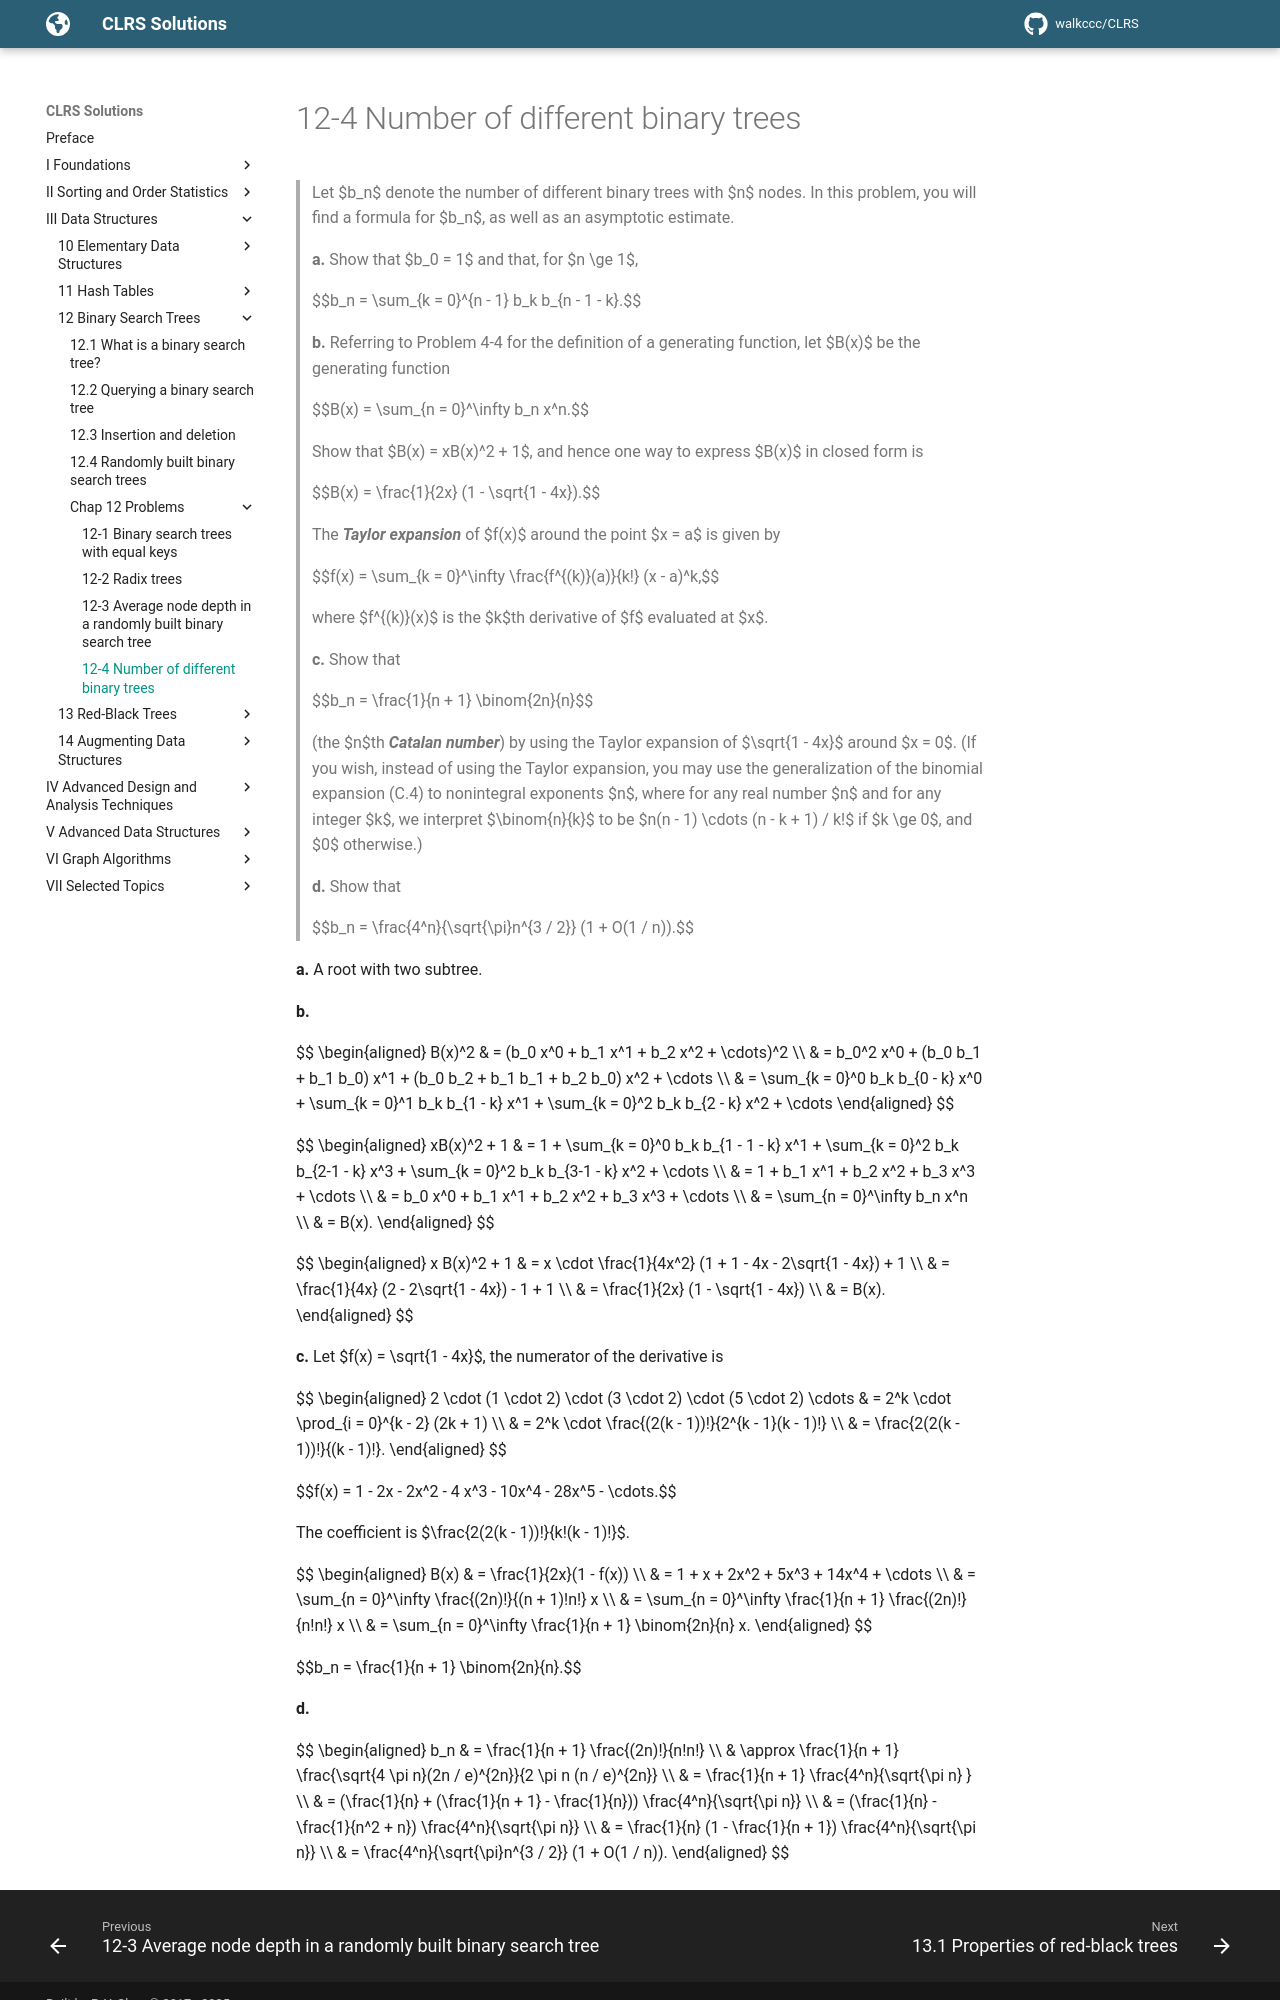

repository: walkccc/CLRS · page: Chap12/Problems/12-4/index.html · generator: mkdocs

> Let $b_n$ denote the number of different binary trees with $n$ nodes. In this problem, you will find a formula for $b_n$, as well as an asymptotic estimate.
>
> **a.** Show that $b_0 = 1$ and that, for $n \ge 1$,
>
> $$b_n = \sum_{k = 0}^{n - 1} b_k b_{n - 1 - k}.$$
>
> **b.** Referring to Problem 4-4 for the definition of a generating function, let $B(x)$ be the generating function
>
> $$B(x) = \sum_{n = 0}^\infty b_n x^n.$$
>
> Show that $B(x) = xB(x)^2 + 1$, and hence one way to express $B(x)$ in closed form is
>
> $$B(x) = \frac{1}{2x} (1 - \sqrt{1 - 4x}).$$
>
> The **_Taylor expansion_** of $f(x)$ around the point $x = a$ is given by
>
> $$f(x) = \sum_{k = 0}^\infty \frac{f^{(k)}(a)}{k!} (x - a)^k,$$
>
> where $f^{(k)}(x)$ is the $k$th derivative of $f$ evaluated at $x$.
>
> **c.** Show that
>
> $$b_n = \frac{1}{n + 1} \binom{2n}{n}$$
>
> (the $n$th **_Catalan number_**) by using the Taylor expansion of $\sqrt{1 - 4x}$ around $x = 0$. (If you wish, instead of using the Taylor expansion, you may use the generalization of the binomial expansion (C.4) to nonintegral exponents $n$, where for any real number $n$ and for any integer $k$, we interpret $\binom{n}{k}$ to be $n(n - 1) \cdots (n - k + 1) / k!$ if $k \ge 0$, and $0$ otherwise.)
>
> **d.** Show that
>
> $$b_n = \frac{4^n}{\sqrt{\pi}n^{3 / 2}} (1 + O(1 / n)).$$

**a.** A root with two subtree.

**b.**

$$
\begin{aligned}
B(x)^2 & = (b_0 x^0 + b_1 x^1 + b_2 x^2 + \cdots)^2 \\\\
       & = b_0^2 x^0 + (b_0 b_1 + b_1 b_0) x^1 + (b_0 b_2 + b_1 b_1 + b_2 b_0) x^2 + \cdots \\\\
       & = \sum_{k = 0}^0 b_k b_{0 - k} x^0 + \sum_{k = 0}^1 b_k b_{1 - k} x^1 + \sum_{k = 0}^2 b_k b_{2 - k} x^2 + \cdots
\end{aligned}
$$

$$
\begin{aligned}
xB(x)^2 + 1 & = 1 + \sum_{k = 0}^0 b_k b_{1 - 1 - k} x^1 + \sum_{k = 0}^2 b_k b_{2-1 - k} x^3 + \sum_{k = 0}^2 b_k b_{3-1 - k} x^2 + \cdots \\\\
            & = 1 + b_1 x^1 + b_2 x^2 + b_3 x^3 + \cdots \\\\
            & = b_0 x^0 + b_1 x^1 + b_2 x^2 + b_3 x^3 + \cdots \\\\
            & = \sum_{n = 0}^\infty b_n x^n \\\\
            & = B(x).
\end{aligned}
$$

$$
\begin{aligned}
x B(x)^2 + 1 & = x \cdot \frac{1}{4x^2} (1 + 1 - 4x - 2\sqrt{1 - 4x}) + 1 \\\\
             & = \frac{1}{4x} (2 - 2\sqrt{1 - 4x}) - 1 + 1 \\\\
             & = \frac{1}{2x} (1 - \sqrt{1 - 4x}) \\\\
             & = B(x).
\end{aligned}
$$

**c.** Let $f(x) = \sqrt{1 - 4x}$, the numerator of the derivative is

$$
\begin{aligned}
2 \cdot (1 \cdot 2) \cdot (3 \cdot 2) \cdot (5 \cdot 2) \cdots
    & = 2^k \cdot \prod_{i = 0}^{k - 2} (2k + 1) \\\\
    & = 2^k \cdot \frac{(2(k - 1))!}{2^{k - 1}(k - 1)!} \\\\
    & = \frac{2(2(k - 1))!}{(k - 1)!}.
\end{aligned}
$$

$$f(x) = 1 - 2x - 2x^2 - 4 x^3 - 10x^4 - 28x^5 - \cdots.$$

The coefficient is $\frac{2(2(k - 1))!}{k!(k - 1)!}$.

$$
\begin{aligned}
B(x) & = \frac{1}{2x}(1 - f(x)) \\\\
     & = 1 + x + 2x^2 + 5x^3 + 14x^4 + \cdots \\\\
     & = \sum_{n = 0}^\infty \frac{(2n)!}{(n + 1)!n!} x \\\\
     & = \sum_{n = 0}^\infty \frac{1}{n + 1} \frac{(2n)!}{n!n!} x \\\\
     & = \sum_{n = 0}^\infty \frac{1}{n + 1} \binom{2n}{n} x.
\end{aligned}
$$

$$b_n = \frac{1}{n + 1} \binom{2n}{n}.$$

**d.**
